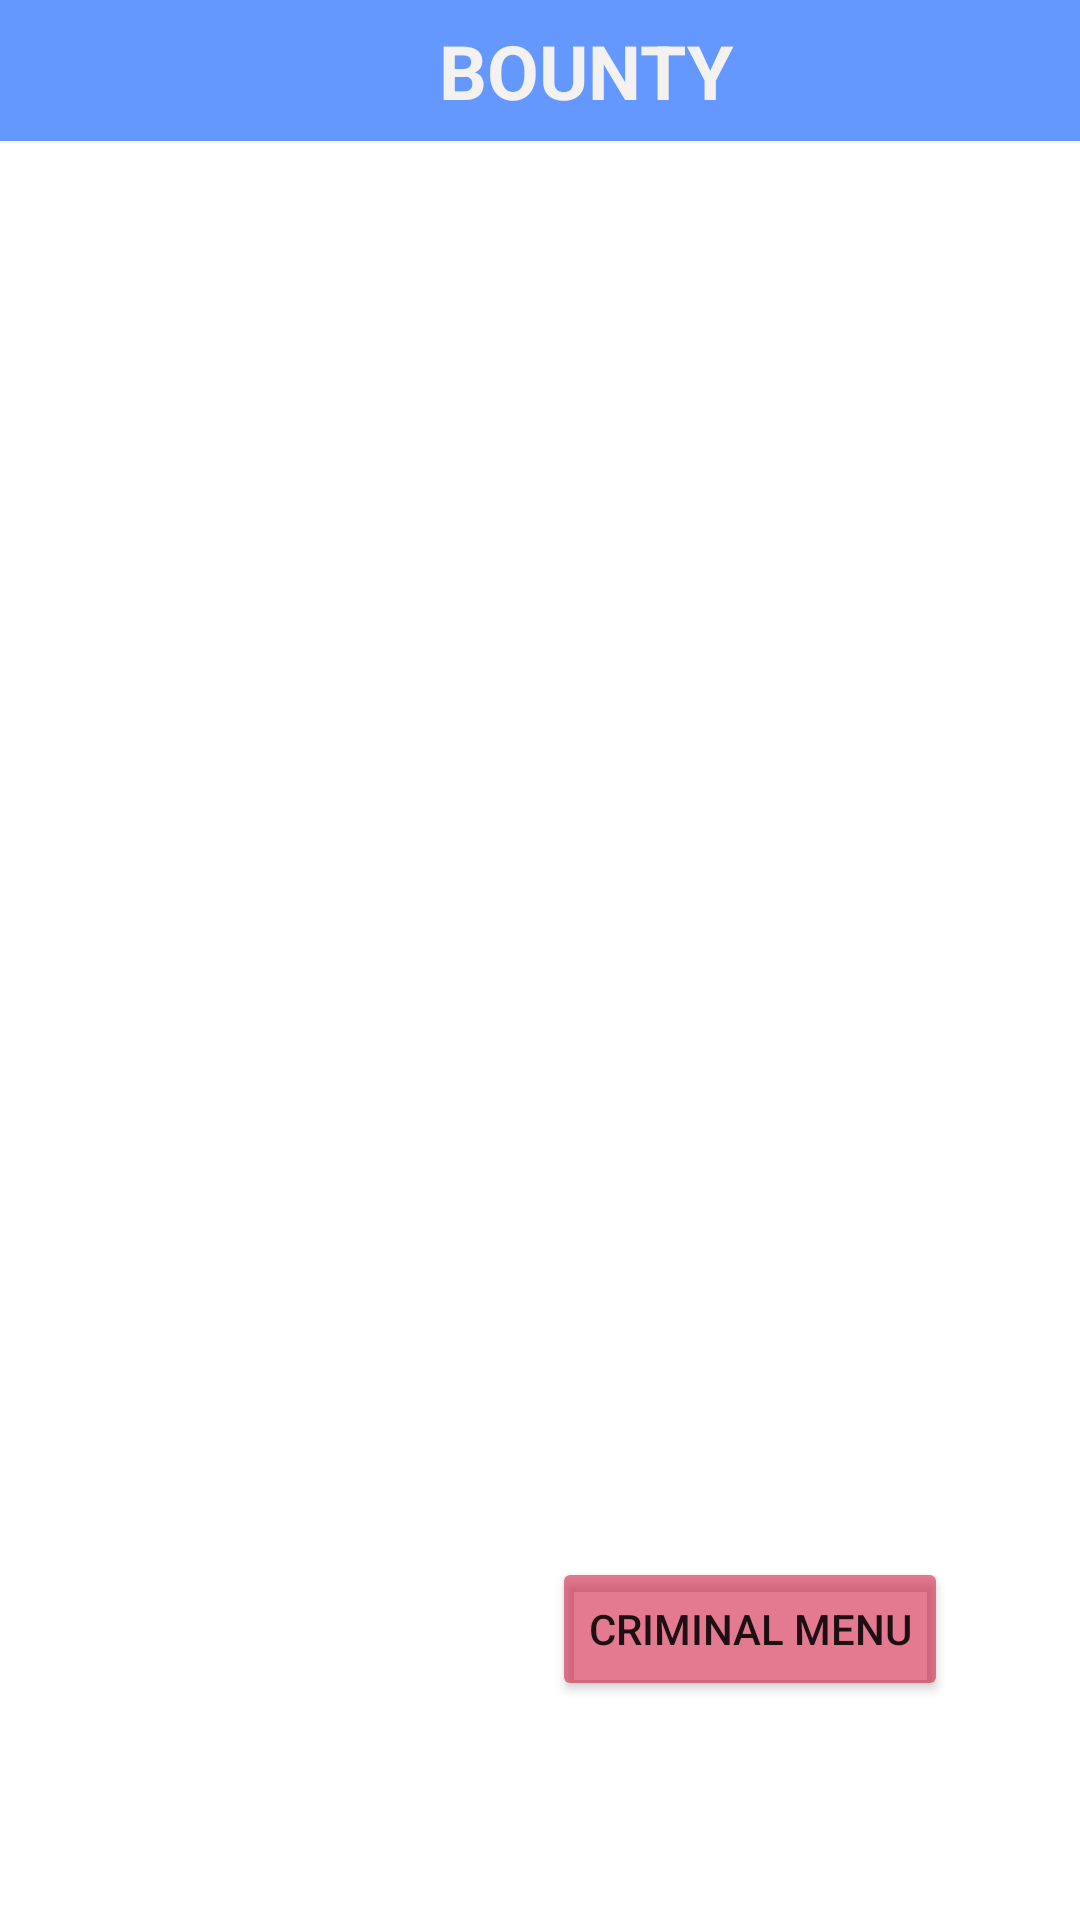

This screen was rendered from an Android layout file. Write that file and the resources it references.
<!-- AndroidManifest.xml: application theme Theme.PoliceScanner -->
<!-- res/layout/activity_bounty.xml -->
<?xml version="1.0" encoding="utf-8"?>
<androidx.constraintlayout.widget.ConstraintLayout xmlns:android="http://schemas.android.com/apk/res/android"
    xmlns:app="http://schemas.android.com/apk/res-auto"
    xmlns:tools="http://schemas.android.com/tools"
    android:layout_width="match_parent"
    android:layout_height="match_parent"
    android:background="@drawable/background3"
    tools:context=".Bounty">

    <TextView
        android:id="@+id/textView"
        android:layout_width="390dp"
        android:layout_height="47dp"
        android:layout_centerHorizontal="true"
        android:background="#9E075AFF"
        android:gravity="center"
        android:hint="BOUNTY"
        android:textColor="#F4EAEA"
        android:textColorHint="#F4F1F1"
        android:textSize="25dp"
        android:textStyle="bold"
        app:layout_constraintEnd_toEndOf="parent"
        app:layout_constraintHorizontal_bias="0.0"
        app:layout_constraintStart_toStartOf="parent"
        app:layout_constraintTop_toTopOf="parent" />

    <ImageView
        android:id="@+id/imageView2"
        android:layout_width="354dp"
        android:layout_height="424dp"
        android:layout_marginTop="24dp"
        app:layout_constraintEnd_toEndOf="parent"
        app:layout_constraintHorizontal_bias="0.457"
        app:layout_constraintStart_toStartOf="parent"
        app:layout_constraintTop_toBottomOf="@+id/textView"
        app:srcCompat="@drawable/list2" />

    <Button
        android:id="@+id/b_button"
        android:layout_width="wrap_content"
        android:layout_height="wrap_content"
        android:layout_marginTop="24dp"
        android:layout_marginEnd="44dp"
        android:layout_marginRight="44dp"
        android:text="Criminal Menu"
        app:backgroundTint="#95CF1C40"
        app:layout_constraintEnd_toEndOf="parent"
        app:layout_constraintTop_toBottomOf="@+id/imageView2" />

</androidx.constraintlayout.widget.ConstraintLayout>
<!-- resources referenced by this layout -->
<resources>
  <style name="Theme.PoliceScanner" parent="Theme.MaterialComponents.DayNight.DarkActionBar">
          
          <item name="colorPrimary">@color/purple_500</item>
          <item name="colorPrimaryVariant">@color/purple_700</item>
          <item name="colorOnPrimary">@color/white</item>
          
          <item name="colorSecondary">@color/teal_200</item>
          <item name="colorSecondaryVariant">@color/teal_700</item>
          <item name="colorOnSecondary">@color/black</item>
          
          <item name="android:statusBarColor" tools:targetApi="l">?attr/colorPrimaryVariant</item>
          
      </style>
  <!-- not gathered from this repository: default colours our renderer supplied (Android Studio template values) -->
  <color name="purple_500">#FF6200EE</color>
  <color name="purple_700">#FF3700B3</color>
  <color name="teal_200">#FF03DAC5</color>
  <color name="teal_700">#FF018786</color>
  <color name="black">#FF000000</color>
  <color name="white">#FFFFFFFF</color>
</resources>
